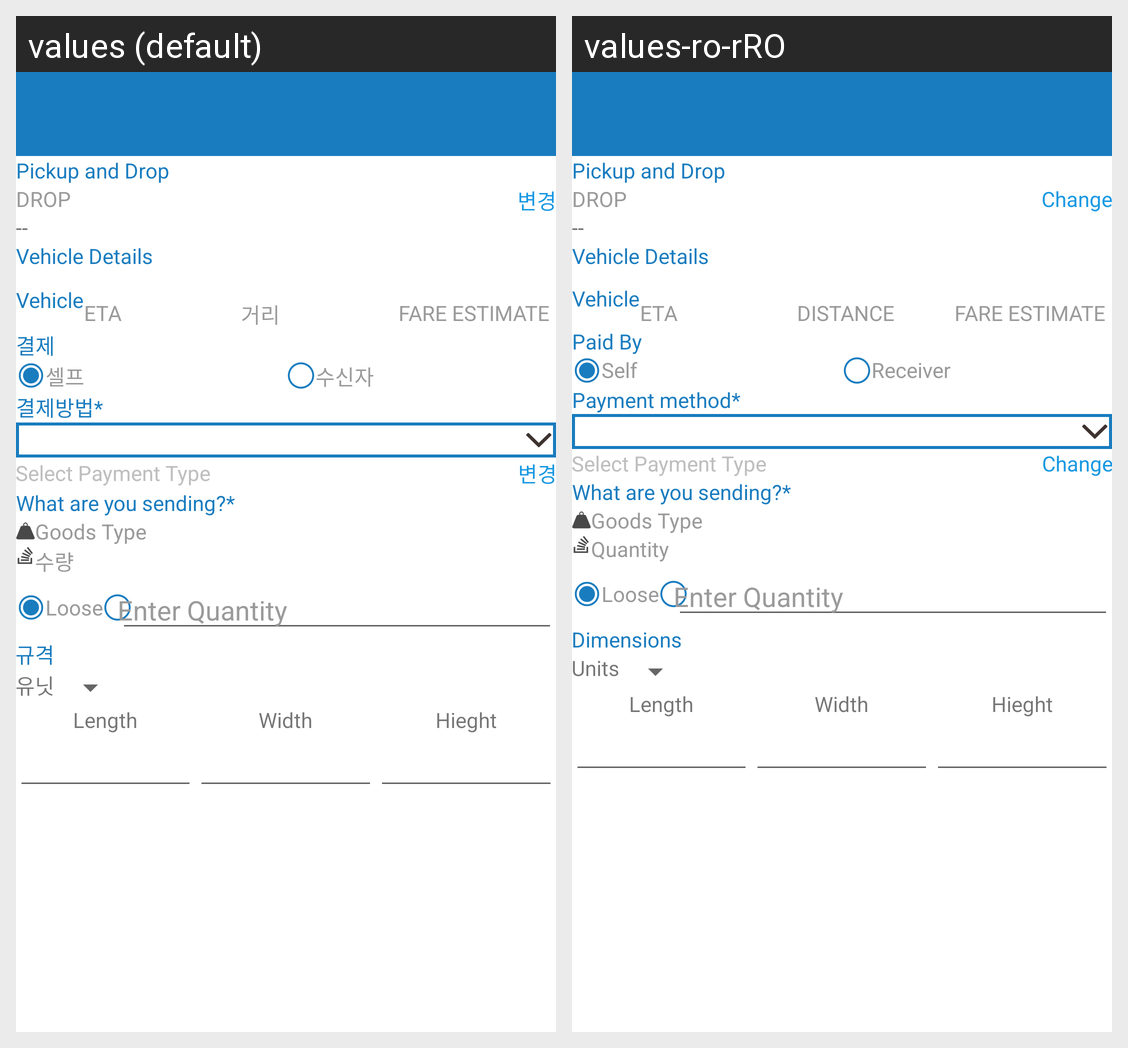

This grid shows one Android layout under two languages. Give, for every string resource on the screen, its name, the default text and each shown locale's text.
Android screen res/layout/activity_shipment_details.xml rendered under 2 locales, left to right: values (default), values-ro-rRO. Device: Nexus 5 (rendered at 1080×1920; each locale shown at half size, 540×960, under a caption strip naming it); theme AppTheme.
Strings drawn on this screen, with the default value and each locale's value (text and hints the layout hard-codes, and strings that could not be matched under every locale, appear in the picture but are not listed):

pick_drop
  values: Pickup and Drop
  values-ro-rRO: Pickup and Drop

change
  values: 변경
  values-ro-rRO: Change

blank
  values: --
  values-ro-rRO: --

drop
  values: Drop
  values-ro-rRO: Drop

vehicle_details
  values: Vehicle Details
  values-ro-rRO: Vehicle Details

vehicle
  values: Vehicle
  values-ro-rRO: Vehicle

eta
  values: ETA
  values-ro-rRO: ETA

distance
  values: 거리
  values-ro-rRO: DISTANCE

fare_estimate
  values: FARE ESTIMATE
  values-ro-rRO: FARE ESTIMATE

paid_by
  values: 결제
  values-ro-rRO: Paid By

self
  values: 셀프
  values-ro-rRO: Self

receiver
  values: 수신자
  values-ro-rRO: Receiver

payment_method
  values: 결제방법*
  values-ro-rRO: Payment method*

select_payment_type
  values: Select Payment Type
  values-ro-rRO: Select Payment Type

what_are_you_sending
  values: What are you sending?*
  values-ro-rRO: What are you sending?*

goods_type
  values: Goods Type
  values-ro-rRO: Goods Type

quantity
  values: 수량
  values-ro-rRO: Quantity

loose
  values: Loose
  values-ro-rRO: Loose

enter_quantity
  values: Enter Quantity
  values-ro-rRO: Enter Quantity

dimensions
  values: 규격
  values-ro-rRO: Dimensions

units
  values: 유닛
  values-ro-rRO: Units
